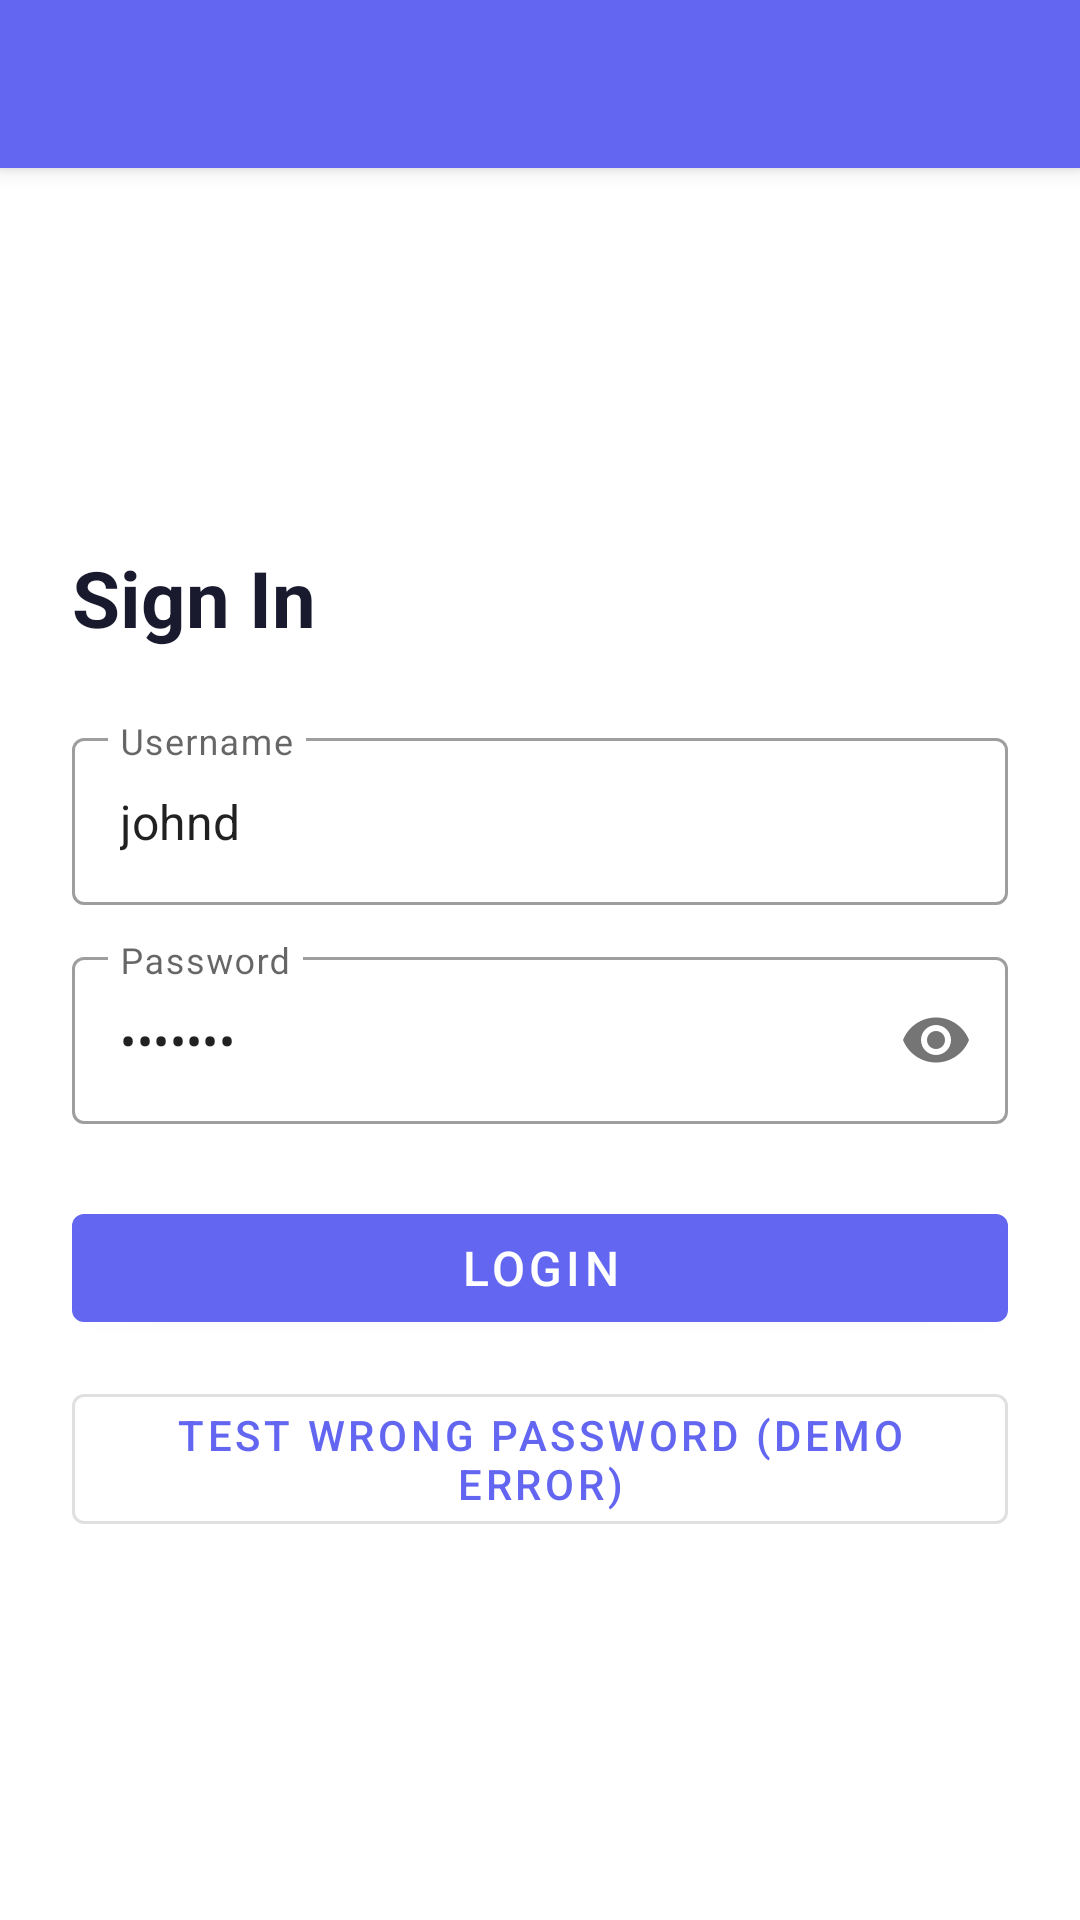

Produce the Android XML layout that renders to this screen, including the resource entries it uses.
<!-- AndroidManifest.xml: application theme Theme.MySDK -->
<!-- res/layout/activity_login.xml -->
<?xml version="1.0" encoding="utf-8"?>
<LinearLayout xmlns:android="http://schemas.android.com/apk/res/android"
    android:layout_width="match_parent"
    android:layout_height="match_parent"
    android:orientation="vertical"
    android:fitsSystemWindows="true">

    <com.google.android.material.appbar.MaterialToolbar
        android:id="@+id/toolbar"
        android:layout_width="match_parent"
        android:layout_height="?attr/actionBarSize"
        android:background="@color/brand_primary"
        android:theme="@style/ThemeOverlay.MaterialComponents.Dark.ActionBar"
        android:elevation="4dp" />

    <LinearLayout
        android:layout_width="match_parent"
        android:layout_height="0dp"
        android:layout_weight="1"
        android:gravity="center_vertical"
        android:orientation="vertical"
        android:padding="24dp">

        <TextView
            android:layout_width="wrap_content"
            android:layout_height="wrap_content"
            android:layout_marginBottom="24dp"
            android:text="Sign In"
            android:textColor="@color/text_primary"
            android:textSize="26sp"
            android:textStyle="bold" />

        <com.google.android.material.textfield.TextInputLayout
            android:layout_width="match_parent"
            android:layout_height="wrap_content"
            android:hint="Username"
            style="@style/Widget.MaterialComponents.TextInputLayout.OutlinedBox">

            <com.google.android.material.textfield.TextInputEditText
                android:id="@+id/etUsername"
                android:layout_width="match_parent"
                android:layout_height="wrap_content"
                android:inputType="text"
                android:text="johnd" />

        </com.google.android.material.textfield.TextInputLayout>

        <com.google.android.material.textfield.TextInputLayout
            android:layout_width="match_parent"
            android:layout_height="wrap_content"
            android:layout_marginTop="12dp"
            android:hint="Password"
            app:passwordToggleEnabled="true"
            style="@style/Widget.MaterialComponents.TextInputLayout.OutlinedBox"
            xmlns:app="http://schemas.android.com/apk/res-auto">

            <com.google.android.material.textfield.TextInputEditText
                android:id="@+id/etPassword"
                android:layout_width="match_parent"
                android:layout_height="wrap_content"
                android:inputType="textPassword"
                android:text="m38rmF$" />

        </com.google.android.material.textfield.TextInputLayout>

        <com.google.android.material.button.MaterialButton
            android:id="@+id/btnLogin"
            android:layout_width="match_parent"
            android:layout_height="wrap_content"
            android:layout_marginTop="24dp"
            android:text="Login"
            android:textSize="16sp" />

        <com.google.android.material.button.MaterialButton
            android:id="@+id/btnWrongLogin"
            android:layout_width="match_parent"
            android:layout_height="wrap_content"
            android:layout_marginTop="12dp"
            android:text="Test Wrong Password (Demo Error)"
            android:textSize="14sp"
            style="@style/Widget.MaterialComponents.Button.OutlinedButton" />

        <TextView
            android:id="@+id/tvStatus"
            android:layout_width="wrap_content"
            android:layout_height="wrap_content"
            android:layout_marginTop="16dp"
            android:textSize="15sp"
            android:textStyle="bold"
            android:visibility="gone" />

    </LinearLayout>

</LinearLayout>
<!-- resources referenced by this layout -->
<resources>
  <color name="brand_primary">#6366F1</color>
  <color name="text_primary">#1A1A2E</color>
  <style name="Theme.MySDK" parent="Theme.MaterialComponents.Light.NoActionBar">
          <item name="colorPrimary">@color/brand_primary</item>
          <item name="colorPrimaryVariant">@color/brand_primary_dark</item>
          <item name="colorOnPrimary">@color/white</item>
          <item name="colorSecondary">@color/brand_primary</item>
          <item name="colorOnSecondary">@color/white</item>
      </style>
  <color name="brand_primary_dark">#4F46E5</color>
  <color name="white">#FFFFFF</color>
</resources>
